Labelled photos from "images", an image-classification folder in hakmesyo/open-cezeri-library. The possible labels are: 30km h hiz limiti (speed limit), 4 80 m den yuksek arac giremez (vehicle higher than 4 80 m cannot enter), 50km h hiz limiti (speed limit), 60km h hiz limiti (speed limit), 70km h hiz limiti (speed limit), 90km h hiz limiti (speed limit), bir sonraki kavsakta gecis hakki (right of way at the next intersection), beware of ice or snow, stop, no stopping and parking, go straight or right, go straight or left, EDS, egimli yol (slop), animal crossing, bumpy road, no passing, end of no passing, general caution, loose material road, loose slope, go from both sides, slippery road, school crossing, priority road, double curve right, dangerous curve to the right, sagdan ana yola giris (entry from right to main road), keep right, double curve left, dangerous curve to the left, keep left, traffic signals, U-turn, no U-turn, crosswalk, pedestrians, road work, road narrowing, yield.

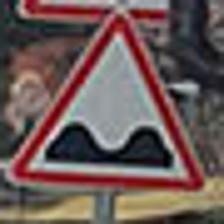
Label: bumpy road

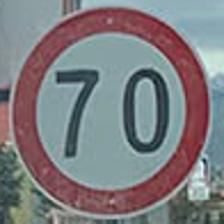
Label: 70km h hiz limiti (speed limit)

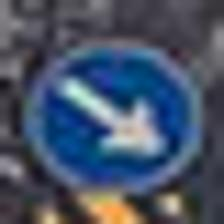
Label: keep right

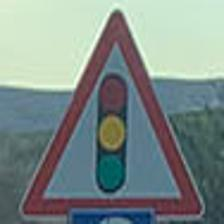
Label: traffic signals

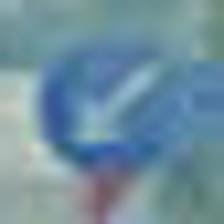
Label: keep left

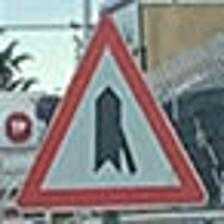
Label: sagdan ana yola giris (entry from right to main road)
